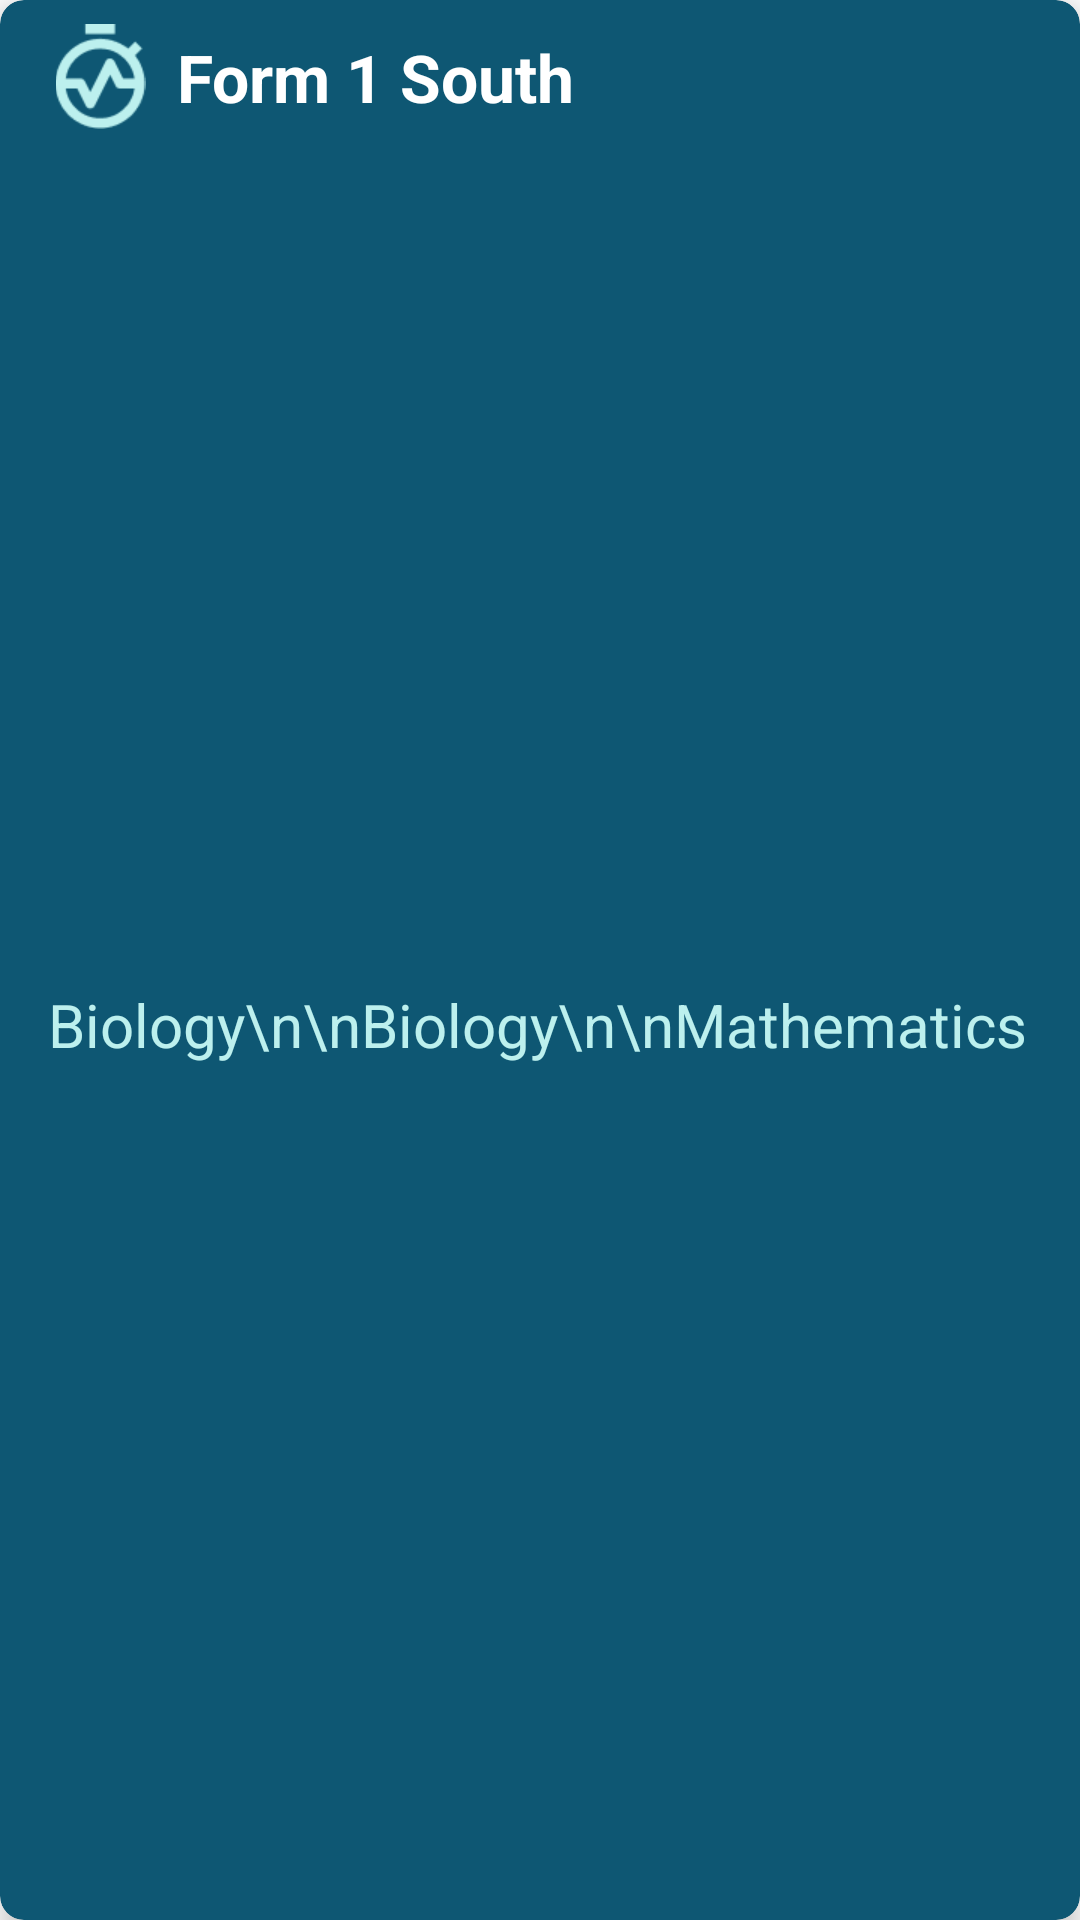

This screen was rendered from an Android layout file. Write that file and the resources it references.
<!-- AndroidManifest.xml: application theme Theme.Attendance -->
<!-- res/layout/class_item.xml -->
<?xml version="1.0" encoding="utf-8"?>
<androidx.cardview.widget.CardView xmlns:android="http://schemas.android.com/apk/res/android"
    xmlns:app="http://schemas.android.com/apk/res-auto"
    android:layout_width="match_parent"
    android:layout_height="wrap_content"
    android:layout_margin="8dp"
    app:cardBackgroundColor="@color/dark_blue"
    app:cardCornerRadius="8dp"
    app:cardElevation="5dp">

    <androidx.constraintlayout.widget.ConstraintLayout
        android:layout_width="match_parent"
        android:layout_height="match_parent">

        <TextView
            android:id="@+id/textView12"
            android:layout_width="0dp"
            android:layout_height="wrap_content"
            android:layout_marginStart="8dp"
            android:text="Form 1 South"
            android:textColor="@color/white"
            android:textSize="22sp"
            android:textStyle="bold"
            app:layout_constraintBottom_toBottomOf="@+id/imageView5"
            app:layout_constraintEnd_toEndOf="parent"
            app:layout_constraintStart_toEndOf="@+id/imageView5"
            app:layout_constraintTop_toTopOf="@+id/imageView5" />

        <ImageView
            android:id="@+id/imageView5"
            android:layout_width="35dp"
            android:layout_height="35dp"
            android:layout_marginStart="16dp"
            android:layout_marginTop="8dp"
            android:src="@drawable/img"
            app:layout_constraintStart_toStartOf="parent"
            app:layout_constraintTop_toTopOf="parent" />

        <TextView
            android:id="@+id/subjectsTxt"
            android:layout_width="match_parent"
            android:layout_height="wrap_content"
            android:layout_marginStart="16dp"
            android:layout_marginTop="16dp"
            android:layout_marginEnd="16dp"
            android:layout_marginBottom="16dp"
            android:text="Biology\n\nBiology\n\nMathematics"
            android:textColor="@color/light_blue"
            android:textSize="20sp"
            app:layout_constraintBottom_toBottomOf="parent"
            app:layout_constraintEnd_toEndOf="parent"
            app:layout_constraintStart_toStartOf="parent"
            app:layout_constraintTop_toBottomOf="@+id/imageView5" />

    </androidx.constraintlayout.widget.ConstraintLayout>

</androidx.cardview.widget.CardView>
<!-- resources referenced by this layout -->
<resources>
  <color name="dark_blue">#0E5773</color>
  <color name="light_blue">#BCF0EE</color>
  <color name="white">#FFFFFFFF</color>
  <!-- drawable img: png bitmap (drawable, 1336 bytes) -->
  <style name="Theme.Attendance" parent="Theme.MaterialComponents.DayNight.DarkActionBar">
          
          <item name="colorPrimary">@color/light_blue</item>
          <item name="colorPrimaryVariant">@color/light_blue</item>
          <item name="colorOnPrimary">@color/white</item>
          
          <item name="colorSecondary">@color/light_blue</item>
          <item name="colorOnSecondary">@color/black</item>
          
          <item name="android:statusBarColor">@color/dark_blue</item>
          
      </style>
  <color name="black">#FF000000</color>
</resources>
